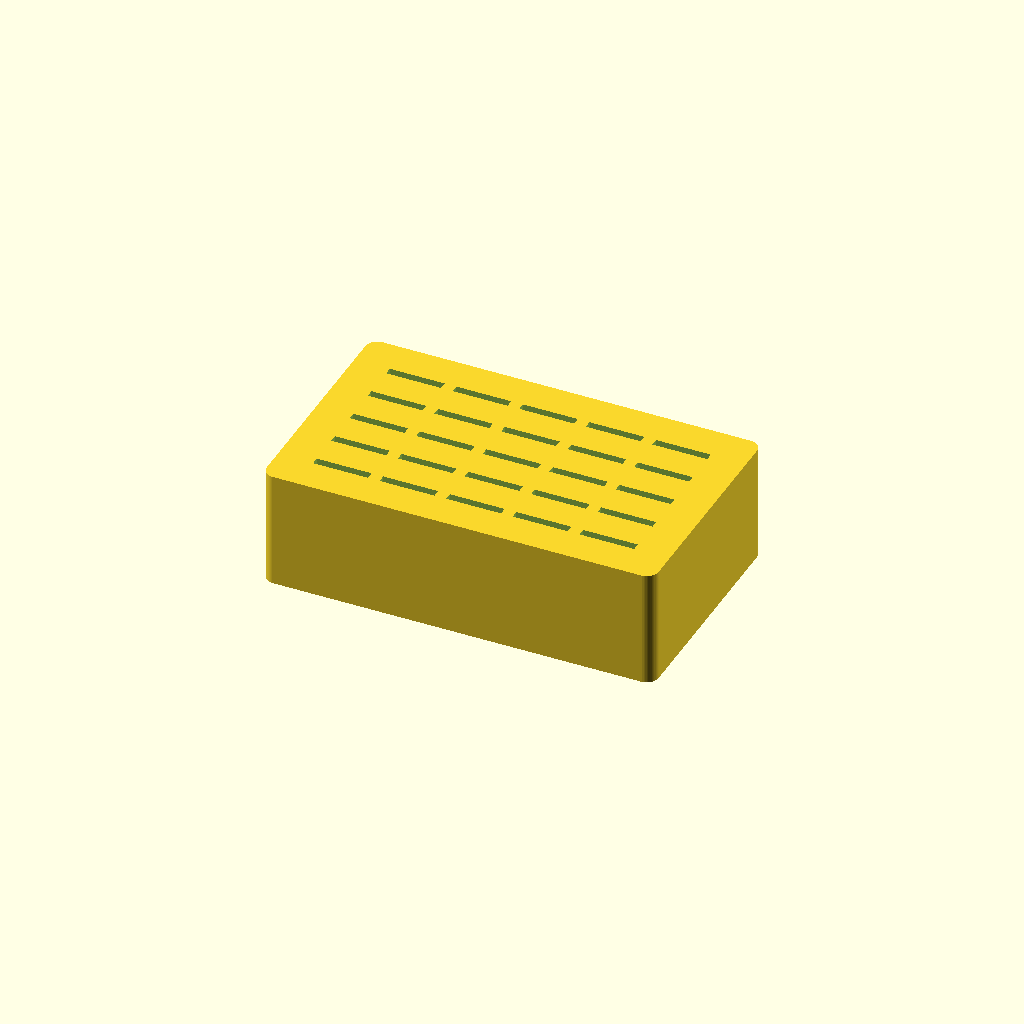
Cell 1: the model at its default parameters.
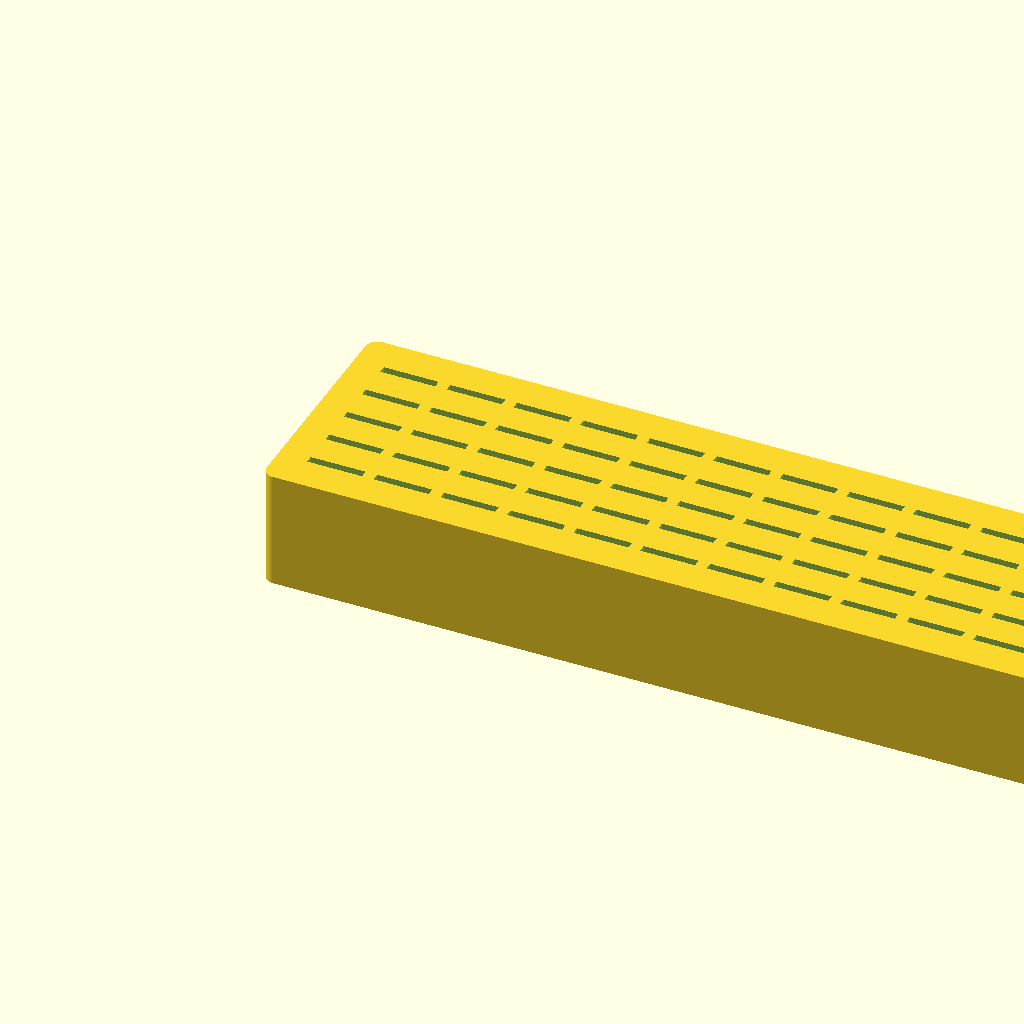
Cell 2: the same model with wt = 250.
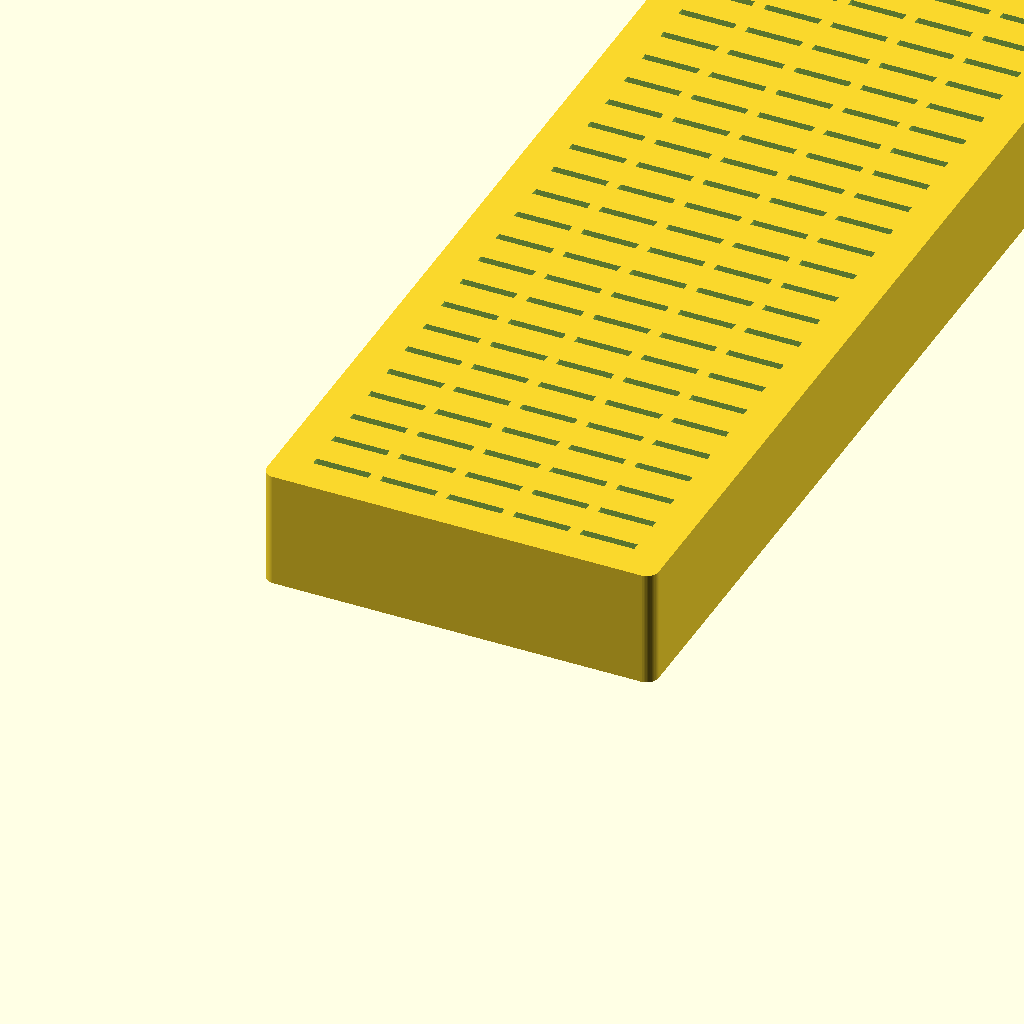
Cell 3: the same model with dt = 250.
One fixed orthographic camera (rotation 55°, 0°, 25°; colour scheme Cornfield) for every cell.
OpenSCAD source file scadFiles/93507/205593.scad:
// holder for collar stays

$fn=50*1;



//How wide should the box be (mm)?

wt = 100; //[24:250]

w=wt-6;



//How deep should the box be (mm)?

dt = 60; //[16:250]

d=dt-6;



//How many slots across width?

hw = floor((w)/17);



//Gap size on end

gw = (w-(hw-1)*17)/2;



//How many slots across depth

hd = floor((d)/10);



//Gap size on end

gd = (d-(hd-1)*10)/2;

echo (gd);



difference() {

	minkowski(){

		cube([w,d,29]);

		cylinder (r=3,h=1);

	}

	for (i = [0:hw-1]) {

		for (j = [0:hd-1]) {

			translate([gw+i*17-7,gd+j*10-1,5]) cube([14,2,29]);

		}

      }

}
Customizer parameters (derived from the source; name, type, default, range or options):
wt: number, default 100, range 24 to 250
dt: number, default 60, range 16 to 250
